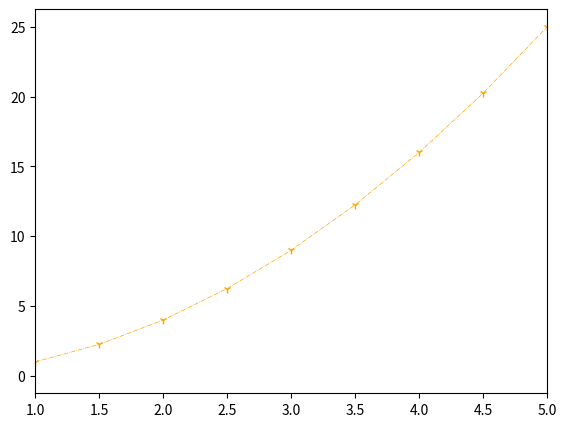

This figure's Python source: (Note: this script raises an exception after producing the figure.)
import matplotlib.pyplot as plot
import numpy

#plt.show()

x = numpy.linspace(0,5,11)
y = x**2

# plot.plot(x,y)
# plot.xlabel("X Label")
# plot.xlabel("Y Label")
# plot.xlabel("Title")
# #plot.show()
#
# plot.subplot(1,2,1)
# plot.plot(x,y,"r")
# plot.subplot(1,2,2)
# plot.plot(y,x,"b")
# #plot.show()

# fig = plot.figure()
# axes = fig.add_axes([0.1,0.1,0.8,0.8])
# axes.plot(x,y)
# axes.set_xlabel("X Label")
# axes.set_ylabel("Y Label")
# axes.set_title("Title")
# #plot.show()

# fig = plot.figure()
# axes1 = fig.add_axes([0.1,0.1,0.8,0.8])
# axes2 = fig.add_axes([0.2,0.2,0.6,0.6])
# axes3 = fig.add_axes([0.3,0.3,0.4,0.4])
# axes4 = fig.add_axes([0.4,0.4,0.2,0.2])
# axes1.plot(x,y)
# axes2.plot(y,x)
# axes3.plot(x,x)
# axes3.set_title("Hue")
# axes4.plot(y,y)
# plot.show()

# fig, axes = plot.subplots(nrows=3, ncols=3)
# for axeX in range(3):
#     for axeY in range(3):
#         axes[axeX][axeY].plot(x,y)
# plot.tight_layout()
# fig.savefig("..\\files\\myFig.png", dpi=200)
# plot.show()

fig = plot.figure()
axes = fig.add_axes([0.1,0.1,.8,.8])
axes.plot(x,y, label="x,y", color = "orange", lw=0.5, linestyle="-.", marker="1")
axes.set_xlim([1,5])
axes.plot(y,x, label="y,x", color="yellow", linewidth=5, ls="steps", marker="o", markersize=20,markerfacecolor="purple",
          markeredgewidth=10,markeredgecolor="green")
axes.plot(y,y, label="y,y", color="r", alpha=0.3, linestyle=":", marker="+")
axes.legend(loc=10)
plot.show()












